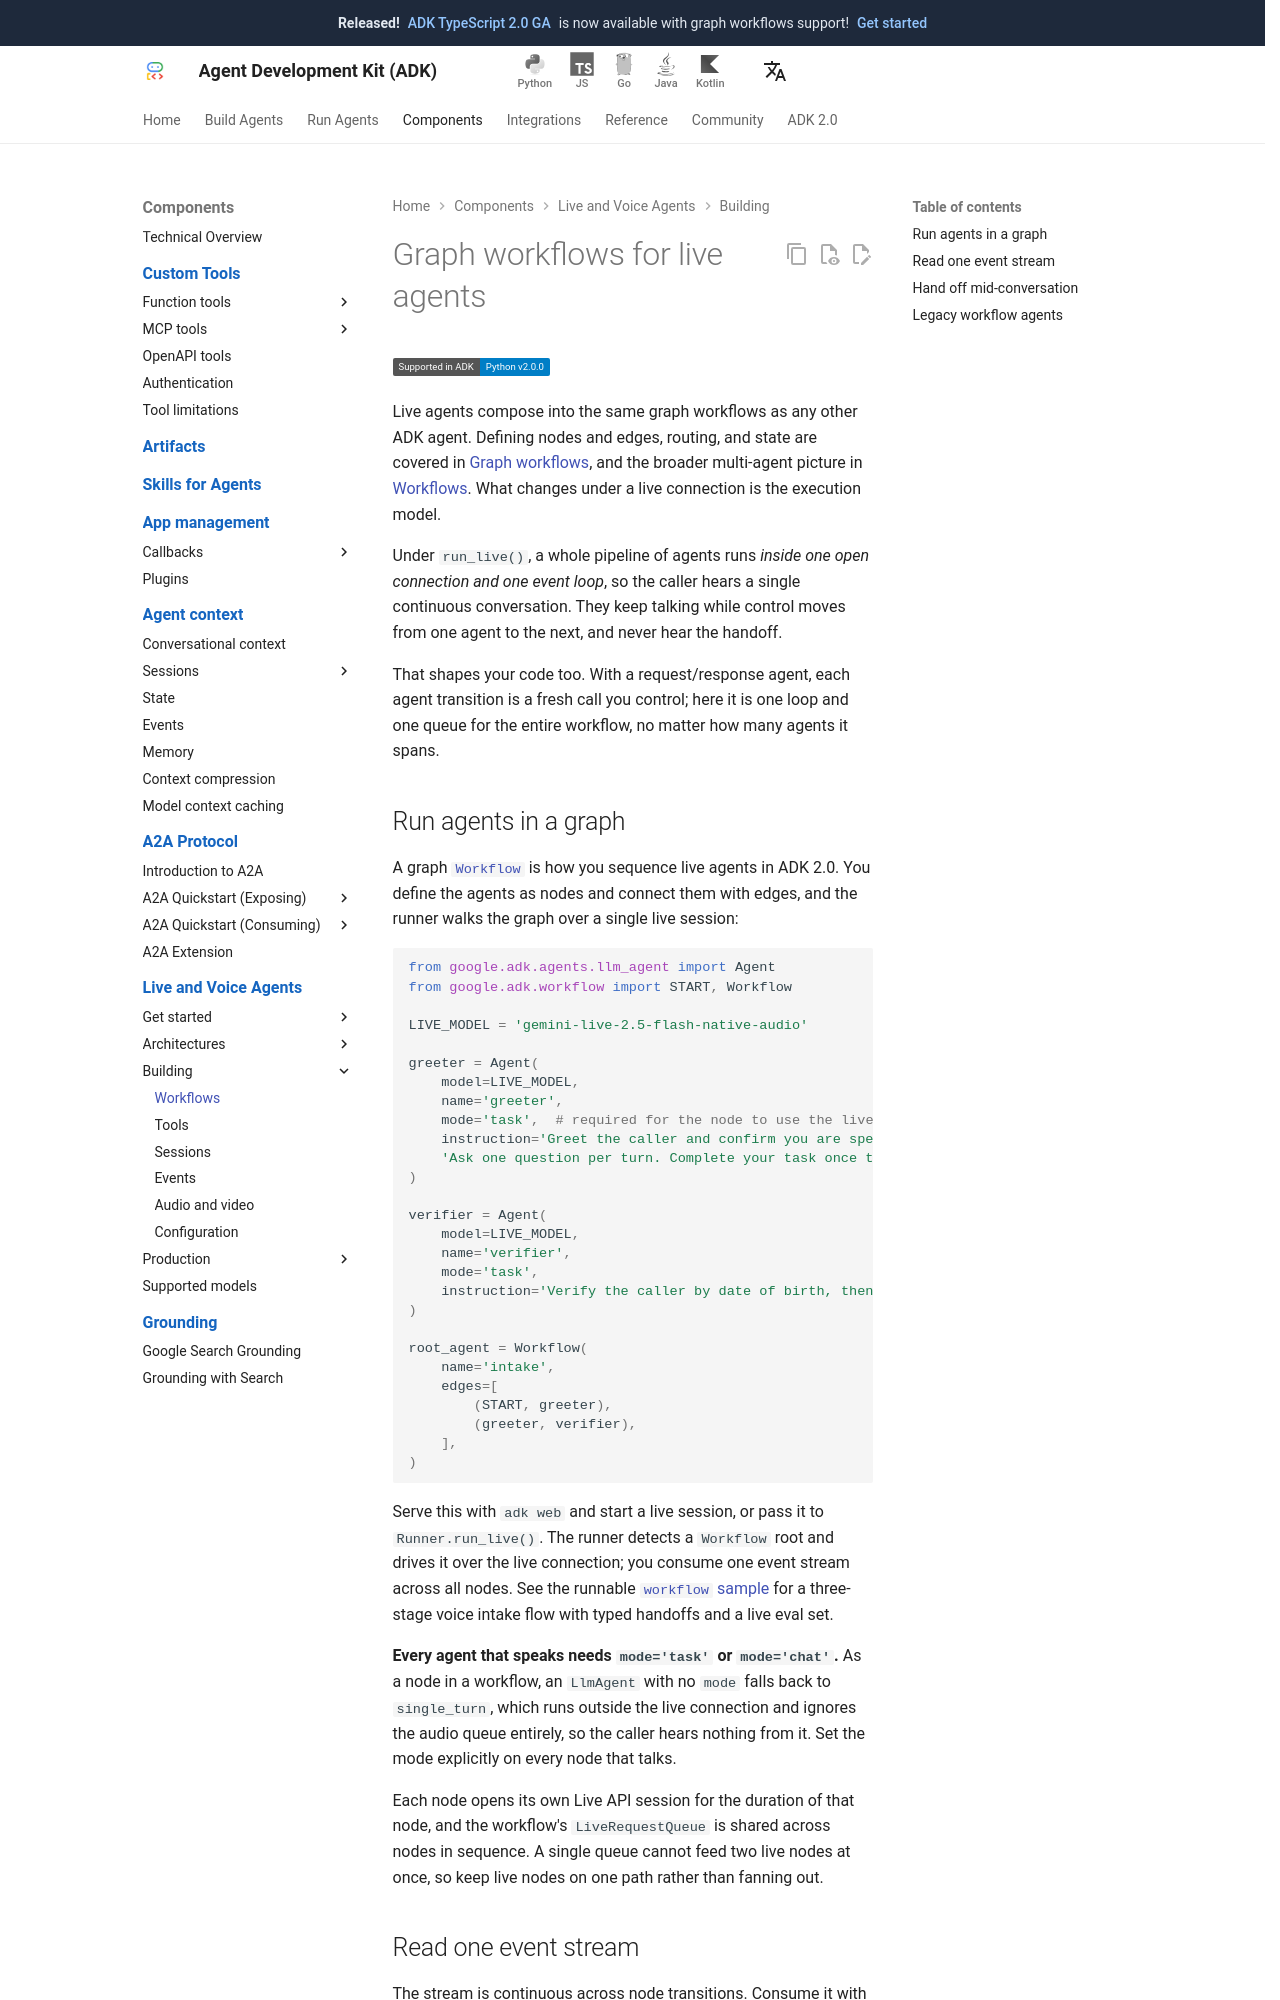

repository: adk-labs/adk-docs · page: live/workflows/index.html · generator: mkdocs

# 라이브 에이전트를 위한 그래프 워크플로

<div class="language-support-tag">
    <span class="lst-supported">ADK에서 지원</span><span class="lst-python">Python v2.0.0</span>
</div>

라이브 에이전트는 다른 ADK 에이전트와 마찬가지로 동일한 그래프 워크플로로 구성할 수 있습니다. 노드와 엣지 정의, 라우팅, 상태 관리는 [그래프 워크플로](../graphs/index.md)에서 다루며, 더 넓은 멀티 에이전트 개념은 [워크플로](../workflows/index.md)에서 다룹니다. 라이브 연결에서 변경되는 것은 실행 모델입니다.

`run_live()` 환경에서는 전체 에이전트 파이프라인이 *하나의 열린 연결과 하나의 이벤트 루프 내부*에서 실행되므로, 발신자는 하나의 끊김 없는 연속적인 대화를 경험하게 됩니다. 제어권이 한 에이전트에서 다음 에이전트로 넘어가는 동안에도 사용자는 계속해서 말할 수 있으며, 전환 과정을 전혀 의식하지 못합니다.

이는 코드 작성 방식에도 영향을 미칩니다. 요청/응답 에이전트에서는 각 에이전트 전환이 직접 제어하는 새로운 호출이지만, 라이브 워크플로에서는 몇 개의 에이전트를 거치든 전체 워크플로에 대해 하나의 루프와 하나의 큐만 사용합니다.

## 그래프에서 에이전트 실행하기

그래프 [`Workflow`](../graphs/index.md)는 ADK 2.0에서 라이브 에이전트의 실행 순서를 지정하는 방법입니다. 에이전트를 노드로 정의하고 엣지로 연결하면 러너가 단일 라이브 세션에 걸쳐 그래프를 순회합니다:

```python
from google.adk.agents.llm_agent import Agent
from google.adk.workflow import START, Workflow

LIVE_MODEL = 'gemini-live-2.5-flash-native-audio'

greeter = Agent(
    model=LIVE_MODEL,
    name='greeter',
    mode='task',  # 노드가 라이브 연결을 사용하기 위해 필수적임
    instruction='Greet the caller and confirm you are speaking with John Doe. '
    'Ask one question per turn. Complete your task once the name is confirmed.',
)

verifier = Agent(
    model=LIVE_MODEL,
    name='verifier',
    mode='task',
    instruction='Verify the caller by date of birth, then complete your task.',
)

root_agent = Workflow(
    name='intake',
    edges=[
        (START, greeter),
        (greeter, verifier),
    ],
)
```

`adk web`으로 이를 제공하고 라이브 세션을 시작하거나, `Runner.run_live()`에 전달합니다. 러너는 `Workflow` 루트를 감지하고 라이브 연결을 통해 이를 구동하며, 개발자는 모든 노드에 걸쳐 단일 이벤트 스트림을 소비합니다. 타입이 지정된 핸드오프와 라이브 평가 세트를 포함하는 3단계 음성 접수 흐름에 대한 실행 가능한 샘플은 [`workflow` 샘플](https://github.com/google/adk-python/tree/main/contributing/samples/live/workflow)을 참고하세요.

**말을 하는 모든 에이전트에는 `mode='task'` 또는 `mode='chat'`이 필요합니다.** 워크플로의 노드로서 `mode`가 없는 `LlmAgent`는 `single_turn`으로 폴백되어 라이브 연결 외부에서 실행되고 오디오 큐를 완전히 무시하므로, 발신자는 해당 에이전트의 음성을 전혀 들을 수 없습니다. 대화하는 모든 노드에 모드를 명시적으로 설정하세요.

각 노드는 해당 노드가 실행되는 동안 자체 Live API 세션을 열며, 워크플로의 `LiveRequestQueue`는 순차적으로 노드 간에 공유됩니다. 단일 큐는 동시에 두 개의 라이브 노드에 데이터를 공급할 수 없으므로 라이브 노드를 팬아웃(병렬 분기)하지 말고 하나의 경로에 유지하세요.
